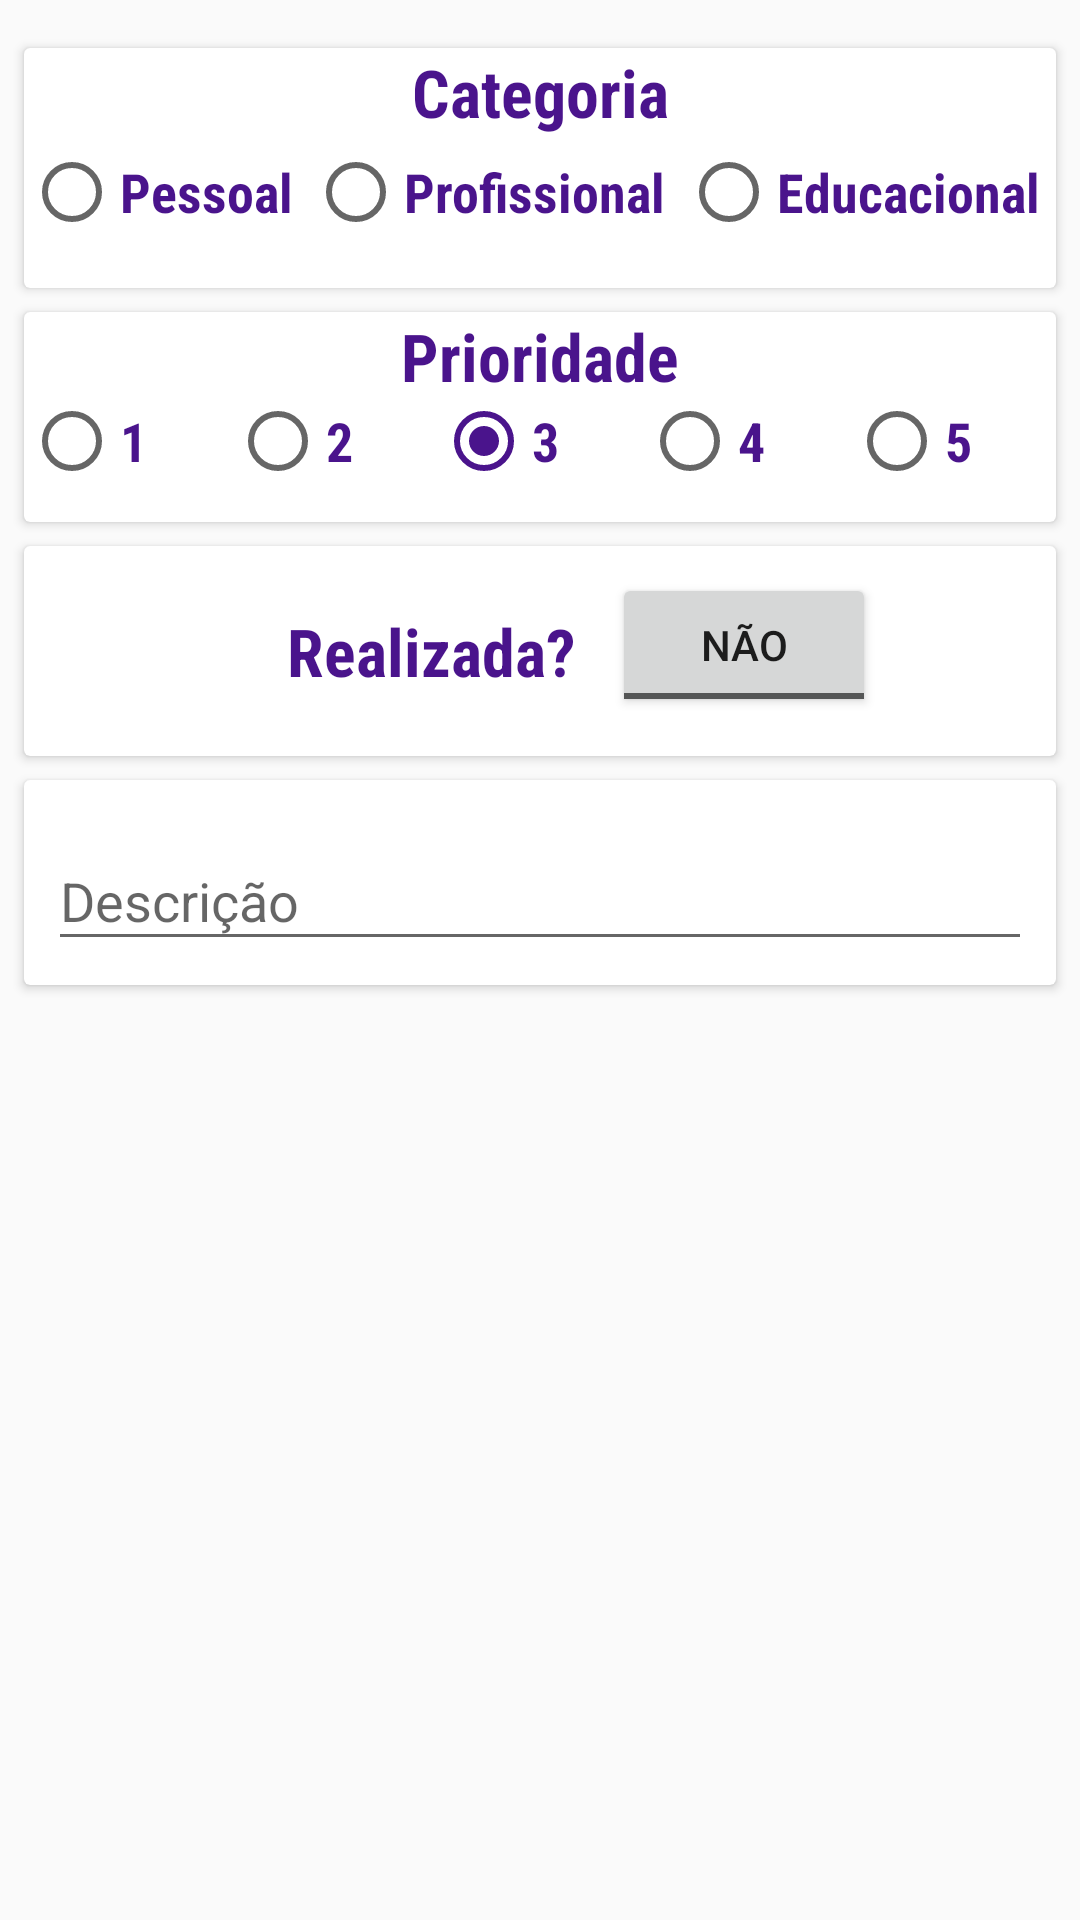

This screen was rendered from an Android layout file. Write that file and the resources it references.
<!-- AndroidManifest.xml: application theme AppTheme -->
<!-- res/layout/activity_nova_tarefa.xml -->
<?xml version="1.0" encoding="utf-8"?>
<android.support.constraint.ConstraintLayout xmlns:android="http://schemas.android.com/apk/res/android"
    xmlns:app="http://schemas.android.com/apk/res-auto"
    xmlns:tools="http://schemas.android.com/tools"
    android:id="@+id/cl_view"
    android:layout_width="match_parent"
    android:layout_height="match_parent"
    tools:context=".NovaTarefaActivity">


    <android.support.v7.widget.CardView
        android:id="@+id/cv_categoria"
        android:layout_width="0dp"
        android:layout_height="80dp"
        android:layout_marginStart="8dp"
        android:layout_marginTop="16dp"
        android:layout_marginEnd="8dp"
        app:layout_constraintEnd_toEndOf="parent"
        app:layout_constraintStart_toStartOf="parent"
        app:layout_constraintTop_toTopOf="parent">

        <TextView
            style="@style/fonte_title"
            android:layout_width="match_parent"
            android:layout_height="wrap_content"
            android:gravity="center"
            android:text="@string/categoria" />

        <RadioGroup
            android:id="@+id/rg_categoria"
            android:layout_width="match_parent"
            android:layout_height="wrap_content"
            android:layout_gravity="center"
            android:layout_marginTop="8dp"
            android:orientation="horizontal">

            <RadioButton
                android:id="@+id/rb_pessoal"
                style="@style/fonte_body"
                android:layout_width="wrap_content"
                android:layout_height="wrap_content"
                android:layout_weight="1"
                android:text="@string/pessoal" />

            <RadioButton
                android:id="@+id/rb_profissional"
                style="@style/fonte_body"
                android:layout_width="wrap_content"
                android:layout_height="wrap_content"
                android:layout_weight="1"
                android:text="@string/profissional" />

            <RadioButton
                android:id="@+id/rb_educacional"
                style="@style/fonte_body"
                android:layout_width="wrap_content"
                android:layout_height="wrap_content"
                android:layout_weight="1"
                android:text="@string/educacional" />

        </RadioGroup>

    </android.support.v7.widget.CardView>

    <android.support.v7.widget.CardView
        android:id="@+id/cv_descricao"
        android:layout_width="0dp"
        android:layout_height="wrap_content"
        android:layout_marginStart="8dp"
        android:layout_marginTop="8dp"
        android:layout_marginEnd="8dp"
        app:cardBackgroundColor="@color/cardview_light_background"
        app:layout_constraintEnd_toEndOf="parent"
        app:layout_constraintStart_toStartOf="parent"
        app:layout_constraintTop_toBottomOf="@+id/cv_realizada">

        <android.support.design.widget.TextInputLayout
            android:layout_width="match_parent"
            android:layout_height="wrap_content"
            android:layout_margin="8dp">

            <android.support.design.widget.TextInputEditText
                android:id="@+id/et_tarefa_descricao"
                android:layout_width="match_parent"
                android:layout_height="wrap_content"
                android:hint="@string/descricao" />

        </android.support.design.widget.TextInputLayout>

    </android.support.v7.widget.CardView>

    <android.support.v7.widget.CardView
        android:id="@+id/cv_prioridade"
        android:layout_width="0dp"
        android:layout_height="70dp"
        android:layout_marginStart="8dp"
        android:layout_marginTop="8dp"
        android:layout_marginEnd="8dp"
        app:layout_constraintEnd_toEndOf="parent"
        app:layout_constraintStart_toStartOf="parent"
        app:layout_constraintTop_toBottomOf="@+id/cv_categoria">

        <TextView
            android:id="@+id/textView2"
            style="@style/fonte_title"
            android:layout_width="match_parent"
            android:layout_height="wrap_content"
            android:gravity="center"
            android:text="@string/prioridade" />

        <RadioGroup
            android:id="@+id/rg_prioridade"
            android:layout_width="match_parent"
            android:layout_height="wrap_content"
            android:layout_gravity="center"
            android:layout_marginTop="8dp"
            android:orientation="horizontal">

            <RadioButton
                android:id="@+id/rb_p1"
                style="@style/fonte_body"
                android:layout_width="wrap_content"
                android:layout_height="wrap_content"
                android:layout_weight="1"
                android:text="@string/p1" />

            <RadioButton
                android:id="@+id/rb_p2"
                style="@style/fonte_body"
                android:layout_width="wrap_content"
                android:layout_height="wrap_content"
                android:layout_weight="1"
                android:text="@string/p2" />

            <RadioButton
                android:id="@+id/rb_p3"
                style="@style/fonte_body"
                android:layout_width="wrap_content"
                android:layout_height="wrap_content"
                android:layout_weight="1"
                android:checked="true"
                android:text="@string/p3" />

            <RadioButton
                android:id="@+id/rb_p4"
                style="@style/fonte_body"
                android:layout_width="wrap_content"
                android:layout_height="wrap_content"
                android:layout_weight="1"
                android:text="@string/p4" />

            <RadioButton
                android:id="@+id/rb_p5"
                style="@style/fonte_body"
                android:layout_width="wrap_content"
                android:layout_height="wrap_content"
                android:layout_weight="1"
                android:text="@string/p5" />

        </RadioGroup>

    </android.support.v7.widget.CardView>

    <android.support.v7.widget.CardView
        android:id="@+id/cv_realizada"
        android:layout_width="0dp"
        android:layout_height="70dp"
        android:layout_marginStart="8dp"
        android:layout_marginTop="8dp"
        android:layout_marginEnd="8dp"
        android:layout_marginBottom="8dp"
        app:layout_constraintBottom_toTopOf="@+id/cv_descricao"
        app:layout_constraintEnd_toEndOf="parent"
        app:layout_constraintStart_toStartOf="parent"
        app:layout_constraintTop_toBottomOf="@+id/cv_prioridade" >

        <android.support.constraint.ConstraintLayout
            android:layout_width="wrap_content"
            android:layout_height="match_parent"
            android:layout_gravity="center">

            <TextView
                android:id="@+id/textView"
                style="@style/fonte_title"
                android:layout_width="wrap_content"
                android:layout_height="match_parent"
                android:layout_marginStart="8dp"
                android:layout_marginEnd="8dp"
                android:gravity="center"
                android:paddingLeft="20dp"
                android:text="@string/realizada_nova_tarefa"
                app:layout_constraintBottom_toBottomOf="parent"
                app:layout_constraintEnd_toStartOf="@+id/tb_realizada"
                app:layout_constraintStart_toStartOf="parent"
                app:layout_constraintTop_toTopOf="parent" />

            <ToggleButton
                android:id="@+id/tb_realizada"
                android:layout_width="wrap_content"
                android:layout_height="wrap_content"
                android:layout_marginStart="12dp"
                android:layout_marginTop="12dp"
                android:layout_marginBottom="16dp"
                android:text="@string/toggle_button"
                android:textOff="@string/nao"
                android:textOn="@string/sim"
                app:layout_constraintBottom_toBottomOf="parent"
                app:layout_constraintStart_toEndOf="@+id/textView"
                app:layout_constraintTop_toTopOf="parent" />

        </android.support.constraint.ConstraintLayout>
    </android.support.v7.widget.CardView>


</android.support.constraint.ConstraintLayout>
<!-- resources referenced by this layout -->
<resources>
  <string name="categoria">Categoria</string>
  <string name="descricao">Descrição</string>
  <string name="educacional">Educacional</string>
  <string name="nao">Não</string>
  <string name="p1">1</string>
  <string name="p2">2</string>
  <string name="p3">3</string>
  <string name="p4">4</string>
  <string name="p5">5</string>
  <string name="pessoal">Pessoal</string>
  <string name="prioridade">Prioridade</string>
  <string name="profissional">Profissional</string>
  <string name="realizada_nova_tarefa">Realizada?</string>
  <string name="sim">Sim</string>
  <string name="toggle_button">ToggleButton</string>
  <style name="fonte_body">
          <item name="android:fontFamily">sans-serif-condensed</item>
          <item name="android:textAppearance">@style/TextAppearance.AppCompat.Body2</item>
          <item name="android:textColor">@color/colorAccent</item>
          <item name="android:textSize">18sp</item>
          <item name="android:textStyle">bold</item>
      </style>
  <style name="fonte_title">
          <item name="android:fontFamily">sans-serif-condensed</item>
          <item name="android:textAppearance">@style/TextAppearance.AppCompat.Body2</item>
          <item name="android:textColor">@color/colorAccent</item>
          <item name="android:textSize">22sp</item>
          <item name="android:textStyle">bold</item>
      </style>
  <style name="AppTheme" parent="Theme.AppCompat.Light.DarkActionBar">
          
          <item name="colorPrimary">@color/colorPrimary</item>
          <item name="colorPrimaryDark">@color/colorPrimaryDark</item>
          <item name="colorAccent">@color/colorAccent</item>
      </style>
  <color name="colorAccent">#4A148C</color>
  <color name="colorPrimary">#FF5722</color>
  <color name="colorPrimaryDark">#E64A19</color>
</resources>
